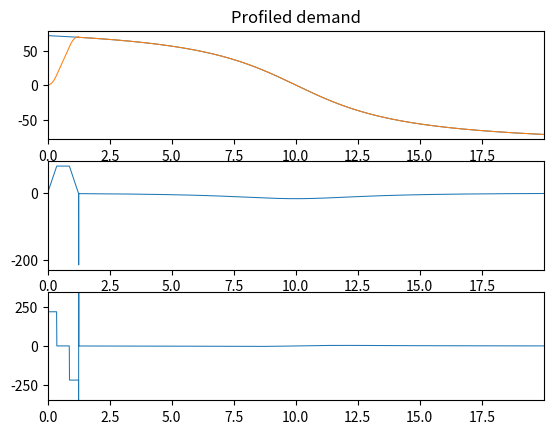
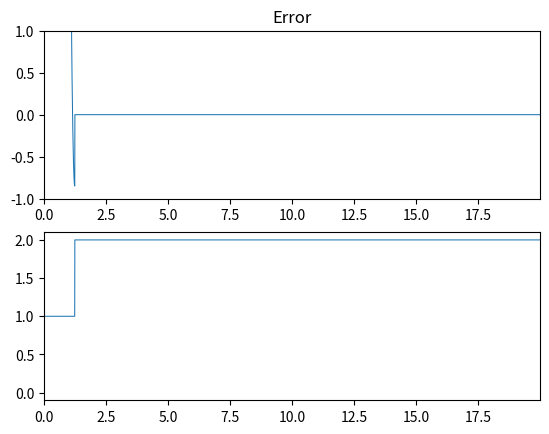
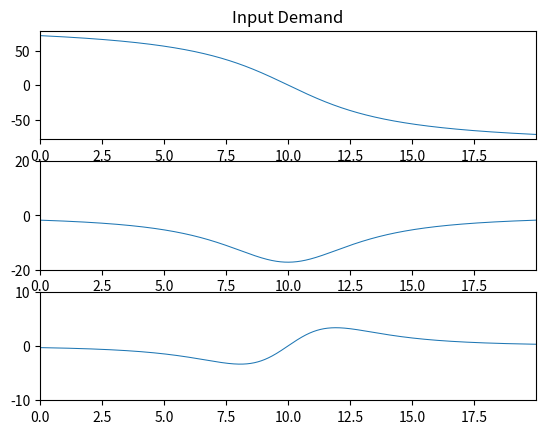

Reproduce these figures in Python, in order.
"""Limit demand by second order constraints (acceleration and velocity maximum)"""

import matplotlib.pyplot as plt
import numpy as np

def symetrical_limit(value, limit, midpoint):
    offset_value = value - midpoint
    limit = abs(limit)
    if offset_value > limit:
        offset_value = limit
    
    if offset_value < -limit:
        offset_value = -limit

    return offset_value + midpoint

ts = 1/500.0

aMax = 220
vMax = 80

t_range = np.arange(0, 20, ts)


input_position_demand = np.arctan2(3000-300*t_range, 1000)*180/np.pi

# for i in range(len(t_range) - 500):
#     input_position_demand[i+500] = 60

# for i in range(len(t_range) - 1000):
#     input_position_demand[i+1000] = -10

input_velocity_demand = np.zeros_like(input_position_demand)
input_acceleration_demand = np.zeros_like(input_position_demand)
output_demand = np.zeros_like(input_position_demand)

state = {'STOPPED': 0, 'TRACKING': 2, 'SLEWING': 1}
current_state = state['STOPPED']
state_array = np.zeros_like(input_position_demand)

# Initialise variables
s = 0
v = 0
a = 0
last_position_demand = 0.0
last_velocity_demand = 0.0
last_output_position_demand = 0.0
last_output_velocity_demand = 0.0
fiddle = 1

for i in range(len(t_range)):
    input_velocity_demand[i] = (input_position_demand[i] - last_position_demand)/ts
    input_acceleration_demand[i] = (input_velocity_demand[i] - last_velocity_demand)/ts

    last_position_demand = input_position_demand[i]
    last_velocity_demand = input_velocity_demand[i]

    if abs(input_velocity_demand[i]) > vMax or abs(input_acceleration_demand[i]) > aMax:
        current_state = state['SLEWING']

    if current_state is state['SLEWING']:
        s = input_position_demand[i] - last_output_position_demand

        v = symetrical_limit(s/ts, vMax, 0)
        a = symetrical_limit(v/ts, aMax, 0)
        v = symetrical_limit(v, np.sqrt(fiddle*2*aMax*abs(s)), 0)
        v = symetrical_limit(v, a*ts, last_output_velocity_demand)

        last_output_velocity_demand = v

        if abs(s) < (abs(input_velocity_demand[i])+0.5*aMax*ts*ts) and abs(v - input_velocity_demand[i]) < (1*aMax*ts):
            current_state = state['TRACKING']

        output_demand[i] = last_output_position_demand + v*ts

        state_array[i] = current_state
        last_output_velocity_demand = (output_demand[i] - last_output_position_demand)/ts

        last_output_position_demand = output_demand[i]
        continue

    if current_state is state['TRACKING']:
        if last_output_position_demand == input_position_demand[i]:
            current_state = state['STOPPED']
        output_demand[i] = input_position_demand[i]

    if current_state is state['STOPPED']:
        if last_output_position_demand != input_position_demand[i]:
            current_state = state['TRACKING']
        output_demand[i] = input_position_demand[i]

    state_array[i] = current_state
    last_output_velocity_demand = (output_demand[i] - last_output_position_demand)/ts

    last_output_position_demand = output_demand[i]

plt.figure(1)
ax1 = plt.subplot(311)
ax1.plot(t_range, input_position_demand, lw=0.75)
ax1.plot(t_range, output_demand, lw=0.75)
plt.title('Profiled demand')

ax2 = plt.subplot(312, sharex=ax1)
ax2.plot(t_range, np.gradient(output_demand, t_range), lw=0.75)
ax3 = plt.subplot(313, sharex=ax1)
ax3.plot(t_range, np.gradient(np.gradient(output_demand, t_range), t_range), lw=0.75)
ax3.axis([t_range[0], t_range[-1], -350, 350])

plt.figure(2)
plt.subplot(211)
plt.plot(t_range, input_position_demand-output_demand, lw=0.75)
plt.axis([t_range[0], t_range[-1], -1, 1])
plt.title('Error')
plt.subplot(212)
plt.plot(t_range, state_array, lw=0.75)
plt.axis([t_range[0], t_range[-1], -0.1, 2.1])


plt.figure(3)
ax4 = plt.subplot(311)
plt.title('Input Demand')
ax5 = plt.subplot(312, sharex=ax4)
ax6 = plt.subplot(313, sharex=ax4)

ax4.plot(t_range, input_position_demand, lw=0.75)

ax5.plot(t_range, input_velocity_demand, lw=0.75)
ax6.plot(t_range, input_acceleration_demand, lw=0.75)
ax5.axis([t_range[0], t_range[-1], -20, 20])
ax6.axis([t_range[0], t_range[-1], -10, 10])

plt.show()
